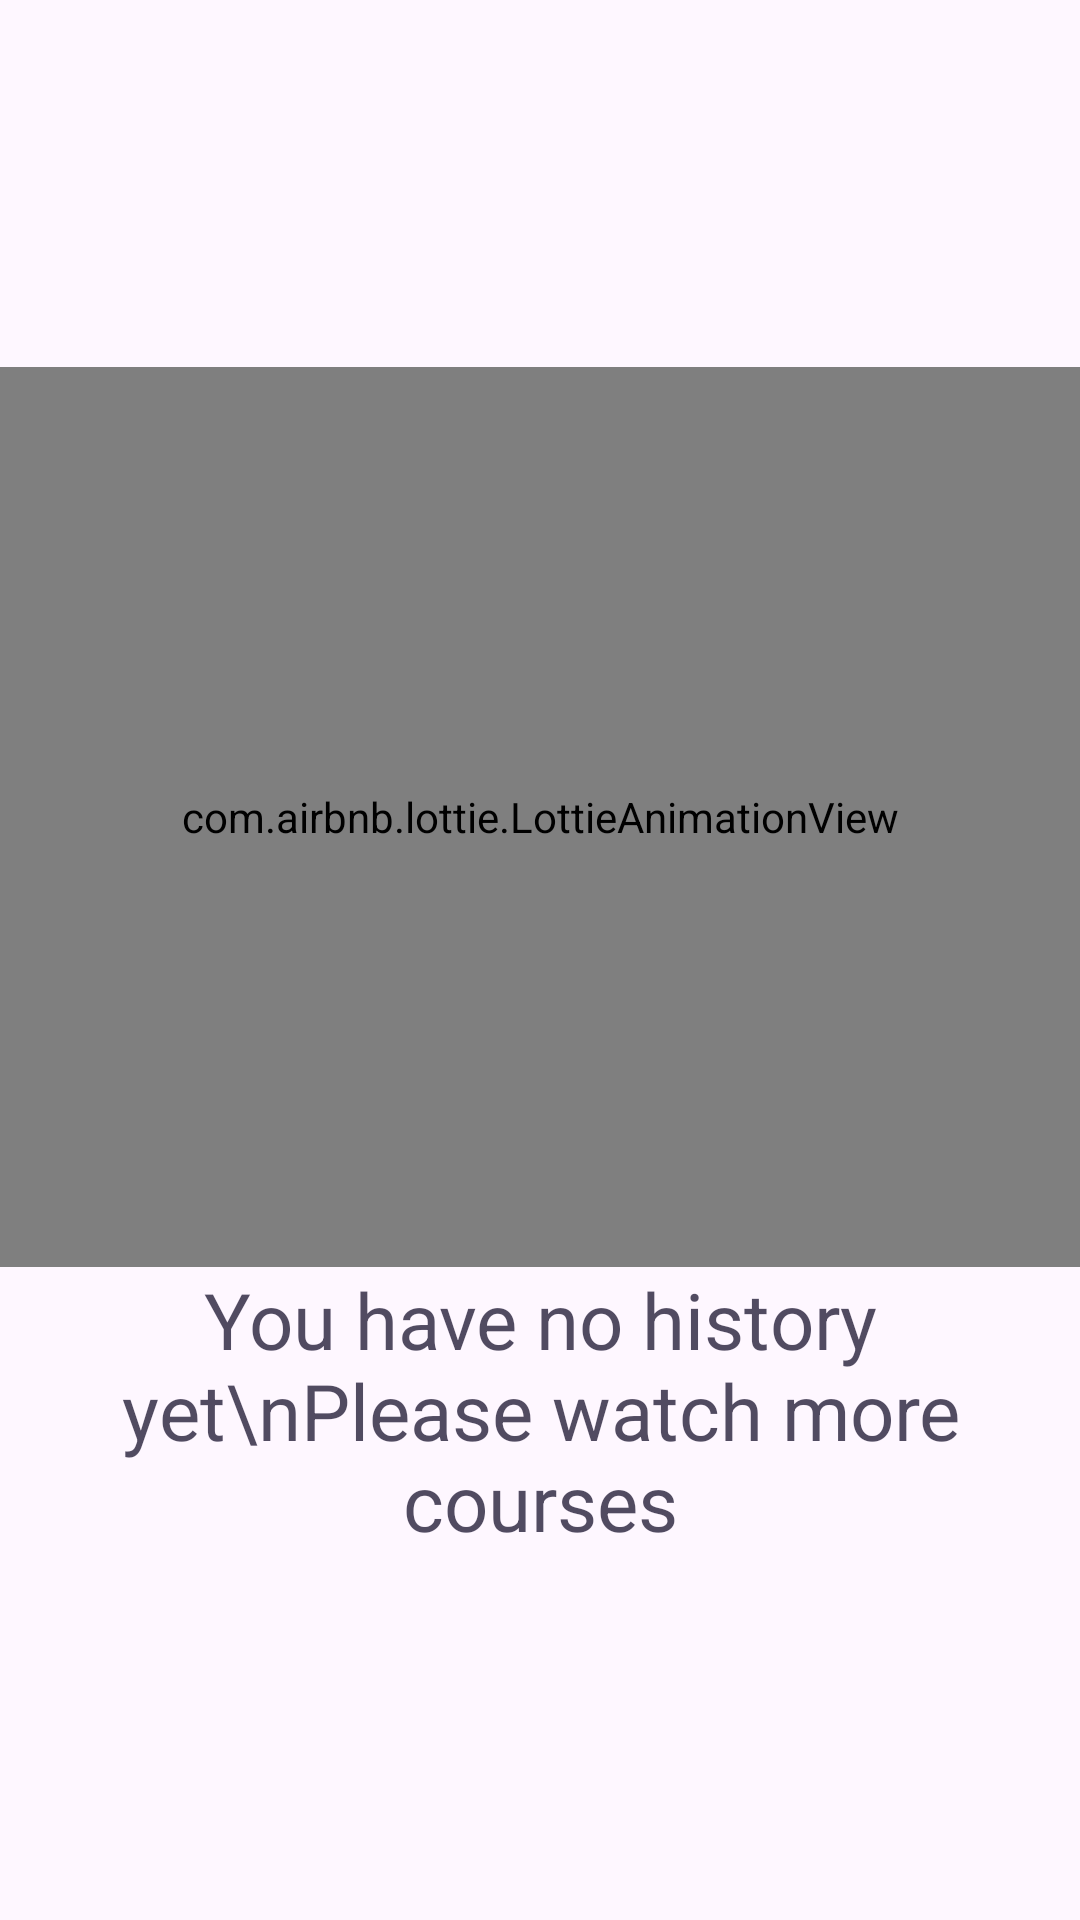

Reconstruct the res/layout file that produces this screen, plus the resources it refers to.
<!-- AndroidManifest.xml: application theme Theme.GoldyLearn -->
<!-- res/layout/activity_history.xml -->
<?xml version="1.0" encoding="utf-8"?>
<androidx.constraintlayout.widget.ConstraintLayout xmlns:android="http://schemas.android.com/apk/res/android"
    xmlns:app="http://schemas.android.com/apk/res-auto"
    xmlns:tools="http://schemas.android.com/tools"
    android:layout_width="match_parent"
    android:layout_height="match_parent"
    tools:context=".activities.HistoryActivity">

    <androidx.recyclerview.widget.RecyclerView
        android:layout_width="409dp"
        android:layout_height="729dp"
        android:layout_marginStart="1dp"
        android:layout_marginTop="1dp"
        android:id="@+id/recyclerView"
        android:layout_marginEnd="1dp"
        android:layout_marginBottom="1dp"
        app:layout_constraintBottom_toBottomOf="parent"
        app:layout_constraintEnd_toEndOf="parent"
        android:visibility="gone"
        app:layout_constraintStart_toStartOf="parent"
        app:layout_constraintTop_toTopOf="parent" />

    <LinearLayout
        android:id="@+id/container"
        android:layout_width="match_parent"
        android:layout_height="wrap_content"
        android:orientation="vertical"
        app:layout_constraintBottom_toBottomOf="parent"
        app:layout_constraintEnd_toEndOf="parent"
        app:layout_constraintStart_toStartOf="parent"
        app:layout_constraintTop_toTopOf="parent">

        <com.airbnb.lottie.LottieAnimationView
            android:layout_width="match_parent"
            android:layout_height="300dp"
            app:lottie_autoPlay="true"
            app:lottie_loop="true"
            app:lottie_rawRes="@raw/empty" />

        <TextView
            android:layout_width="match_parent"
            android:layout_height="wrap_content"
            android:alpha="0.8"
            android:text="You have no history yet\nPlease watch more courses"
            android:textAlignment="center"
            android:textColor="@color/heading"
            android:textSize="26sp" />
    </LinearLayout>

</androidx.constraintlayout.widget.ConstraintLayout>
<!-- resources referenced by this layout -->
<resources>
  <color name="heading">#261F39</color>
  <style name="Theme.GoldyLearn" parent="Base.Theme.GoldyLearn" />
  <style name="Base.Theme.GoldyLearn" parent="Theme.Material3.DayNight.NoActionBar">
          
          
          <item name="android:windowTranslucentStatus">true</item>
          <item name="android:fitsSystemWindows">false</item>
      </style>
</resources>
